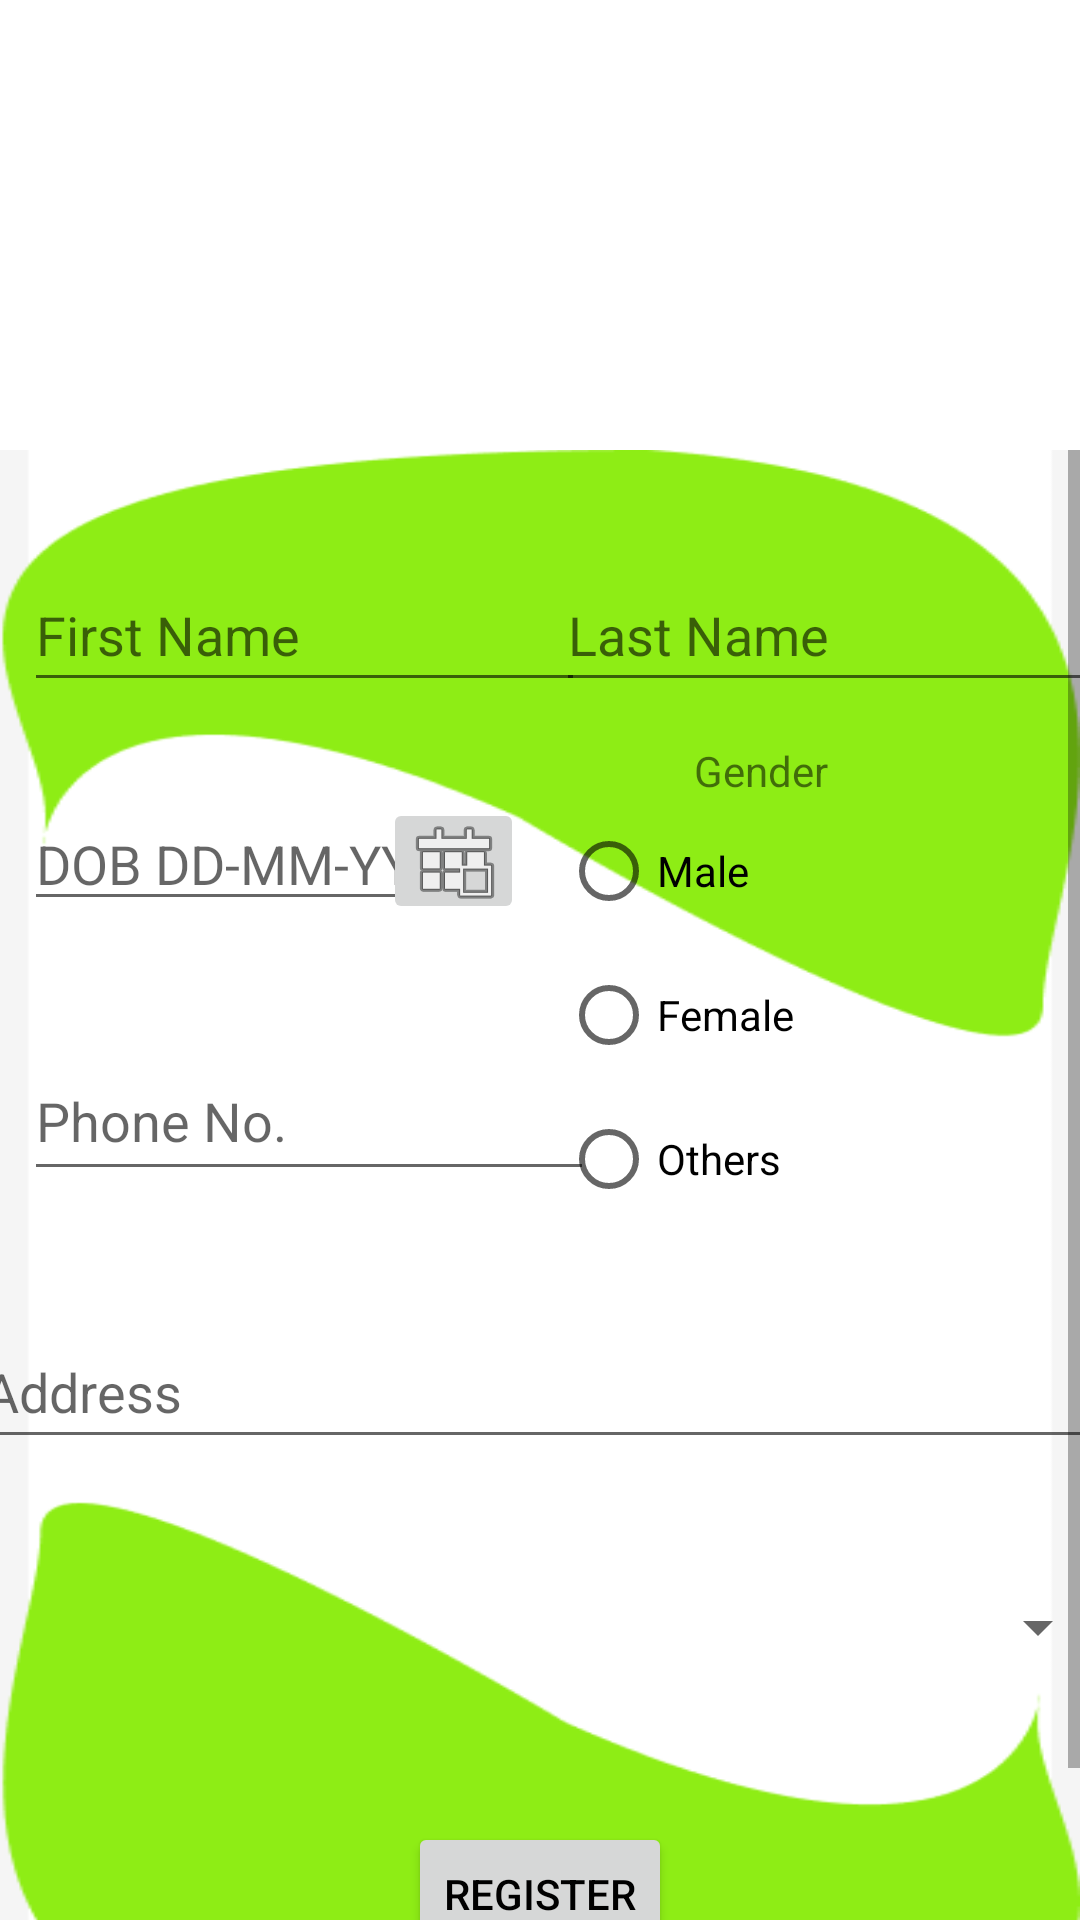

Android layout source for this screen:
<!-- AndroidManifest.xml: application theme Theme.PersoalHeathCare -->
<!-- res/layout/fragment_patient_form2.xml -->
<?xml version="1.0" encoding="utf-8"?>
<FrameLayout xmlns:android="http://schemas.android.com/apk/res/android"
    xmlns:app="http://schemas.android.com/apk/res-auto"
    xmlns:tools="http://schemas.android.com/tools"
    android:layout_width="match_parent"
    android:layout_height="match_parent"
    tools:layout_editor_absoluteX="1dp"
    tools:layout_editor_absoluteY="1dp">




    <FrameLayout
        android:layout_width="match_parent"
        android:layout_height="match_parent"
        android:layout_marginTop="100dp"
        >


        <ScrollView
            android:layout_width="match_parent"
            android:layout_height="match_parent"
            android:layout_marginTop="50dp">

            <androidx.constraintlayout.widget.ConstraintLayout
                android:id="@+id/sign_up_form"
                android:layout_width="match_parent"
                android:layout_height="match_parent"
                android:background="@drawable/patientform"
                tools:context=".getActivity">

                <TextView
                    android:id="@+id/log_inp"
                    android:layout_width="44dp"
                    android:layout_height="20dp"
                    android:text="Log in"
                    android:textAlignment="center"
                    android:textColor="#039BE5"
                    android:textSize="15dp"
                    app:layout_constraintBottom_toBottomOf="parent"
                    app:layout_constraintEnd_toEndOf="parent"
                    app:layout_constraintHorizontal_bias="0.711"
                    app:layout_constraintStart_toStartOf="parent"
                    app:layout_constraintTop_toTopOf="@+id/already_acc"
                    app:layout_constraintVertical_bias="0.0"
                    tools:ignore="TextSizeCheck" />

                <TextView
                    android:id="@+id/already_acc"
                    android:layout_width="175dp"
                    android:layout_height="21dp"
                    android:layout_marginTop="20dp"
                    android:text="Already have an Account?"
                    android:textAlignment="center"
                    android:textSize="15dp"
                    app:layout_constraintBottom_toBottomOf="parent"
                    app:layout_constraintEnd_toStartOf="@+id/log_inp"
                    app:layout_constraintHorizontal_bias="0.965"
                    app:layout_constraintStart_toStartOf="parent"

                    app:layout_constraintTop_toBottomOf="@+id/register"
                    app:layout_constraintVertical_bias="0.0"
                    tools:ignore="TextSizeCheck" />

                <EditText
                    android:id="@+id/first_Name"
                    android:layout_width="187dp"

                    android:layout_height="48dp"
                    android:layout_marginStart="8dp"
                    android:layout_marginTop="36dp"
                    android:ems="10"
                    android:hint="First Name"
                    android:inputType="textPersonName"
                    app:layout_constraintStart_toStartOf="parent"
                    app:layout_constraintTop_toTopOf="parent" />

                <EditText
                    android:id="@+id/last_name"
                    android:layout_width="187dp"
                    android:layout_height="48dp"
                    android:layout_marginTop="36dp"
                    android:ems="10"
                    android:hint="Last Name"
                    android:inputType="textPersonName"
                    app:layout_constraintEnd_toEndOf="parent"
                    app:layout_constraintHorizontal_bias="0.448"
                    app:layout_constraintStart_toEndOf="@+id/first_Name"
                    app:layout_constraintTop_toTopOf="parent" />

                <EditText
                    android:id="@+id/dob"
                    android:layout_width="141dp"
                    android:layout_height="41dp"
                    android:layout_marginTop="32dp"
                    android:ems="10"
                    android:hint="DOB DD-MM-YYYY"
                    android:inputType="date"
                    app:layout_constraintEnd_toEndOf="@+id/first_Name"
                    app:layout_constraintHorizontal_bias="0.0"
                    app:layout_constraintStart_toStartOf="@+id/first_Name"
                    app:layout_constraintTop_toBottomOf="@+id/first_Name"
                    tools:ignore="TouchTargetSizeCheck" />

                <EditText
                    android:id="@+id/phonet"
                    android:layout_width="190dp"
                    android:layout_height="50dp"
                    android:layout_marginTop="40dp"
                    android:ems="10"
                    android:hint="Phone No."
                    android:inputType="phone"
                    app:layout_constraintEnd_toEndOf="@+id/dob"
                    app:layout_constraintHorizontal_bias="0.0"
                    app:layout_constraintStart_toStartOf="@+id/dob"
                    app:layout_constraintTop_toBottomOf="@+id/dob" />

                <Button
                    android:id="@+id/register"
                    android:layout_width="wrap_content"
                    android:layout_height="wrap_content"
                    android:text="Register"
                    android:textColor="@color/black"
                    app:layout_constraintBottom_toBottomOf="parent"
                    app:layout_constraintEnd_toEndOf="parent"
                    app:layout_constraintStart_toStartOf="parent"
                    app:layout_constraintTop_toBottomOf="@+id/locatio" />

                <TextView
                    android:id="@+id/invalid"
                    android:layout_width="wrap_content"
                    android:layout_height="wrap_content"
                    android:text="Invalid Phone Number"
                    android:textColor="#FF0000"
                    android:visibility="invisible"
                    app:layout_constraintEnd_toEndOf="@+id/phonet"
                    app:layout_constraintHorizontal_bias="0.0"
                    app:layout_constraintStart_toStartOf="@+id/phonet"
                    app:layout_constraintTop_toBottomOf="@+id/phonet" />

                <ProgressBar
                    android:id="@+id/progressBar2"
                    style="?android:attr/progressBarStyle"
                    android:layout_width="60dp"
                    android:layout_height="59dp"
                    android:layout_marginBottom="100dp"
                    android:visibility="invisible"
                    app:layout_constraintBottom_toTopOf="@+id/register"
                    app:layout_constraintEnd_toEndOf="parent"
                    app:layout_constraintHorizontal_bias="0.498"
                    app:layout_constraintStart_toStartOf="parent" />

                <RadioGroup
                    android:id="@+id/radioGroup"
                    android:layout_width="135dp"
                    android:layout_height="144dp"
                    app:layout_constraintEnd_toEndOf="parent"
                    app:layout_constraintStart_toEndOf="@+id/dob"
                    app:layout_constraintTop_toBottomOf="@+id/textView4"
                    tools:layout_editor_absoluteY="254dp">

                    <RadioButton
                        android:id="@+id/rd_male"
                        android:layout_width="match_parent"
                        android:layout_height="wrap_content"
                        android:text="Male" />

                    <RadioButton
                        android:id="@+id/rd_female"
                        android:layout_width="match_parent"
                        android:layout_height="wrap_content"
                        android:text="Female" />

                    <RadioButton
                        android:id="@+id/rd_others"
                        android:layout_width="match_parent"
                        android:layout_height="wrap_content"
                        android:minHeight="48dp"
                        android:text="Others"
                        tools:ignore="TouchTargetSizeCheck" />
                </RadioGroup>

                <TextView
                    android:id="@+id/textView4"
                    android:layout_width="wrap_content"
                    android:layout_height="wrap_content"
                    android:layout_marginEnd="84dp"
                    android:text="Gender"
                    app:layout_constraintBottom_toBottomOf="@+id/radioGroup"
                    app:layout_constraintEnd_toEndOf="parent"
                    app:layout_constraintHorizontal_bias="1.0"
                    app:layout_constraintStart_toEndOf="@+id/dob"
                    app:layout_constraintTop_toBottomOf="@+id/last_name"
                    app:layout_constraintVertical_bias="0.084" />

                <ImageButton
                    android:id="@+id/calender_button"
                    android:layout_width="47dp"
                    android:layout_height="42dp"
                    android:layout_marginStart="88dp"
                    app:layout_constraintEnd_toStartOf="@+id/textView4"
                    app:layout_constraintHorizontal_bias="0.359"
                    app:layout_constraintStart_toStartOf="@+id/dob"
                    app:layout_constraintTop_toTopOf="@+id/dob"
                    app:srcCompat="@android:drawable/ic_menu_today"
                    tools:ignore="SpeakableTextPresentCheck,TouchTargetSizeCheck" />

                <EditText
                    android:id="@+id/Address"
                    android:layout_width="381dp"
                    android:layout_height="48dp"
                    android:layout_marginTop="28dp"
                    android:ems="10"
                    android:hint="Address"
                    android:inputType="textPostalAddress"
                    app:layout_constraintEnd_toEndOf="parent"
                    app:layout_constraintHorizontal_bias="0.466"
                    app:layout_constraintStart_toStartOf="parent"
                    app:layout_constraintTop_toBottomOf="@+id/radioGroup" />

                <Spinner
                    android:id="@+id/locatio"
                    android:layout_width="379dp"
                    android:layout_height="48dp"
                    android:layout_marginTop="32dp"
                    app:layout_constraintEnd_toEndOf="parent"
                    app:layout_constraintStart_toStartOf="parent"
                    app:layout_constraintTop_toBottomOf="@+id/Address" />

                <TextView
                    android:id="@+id/disinvaild"
                    android:layout_width="wrap_content"
                    android:layout_height="wrap_content"
                    android:layout_marginStart="16dp"
                    android:textColor="#FF0000"
                    android:text="Invalid Input"
                    android:visibility="gone"
                    app:layout_constraintStart_toStartOf="parent"
                    app:layout_constraintTop_toBottomOf="@+id/locatio" />

            </androidx.constraintlayout.widget.ConstraintLayout>
        </ScrollView>
    </FrameLayout>

</FrameLayout>
<!-- resources referenced by this layout -->
<resources>
  <color name="black">#FF000000</color>
  <!-- drawable patientform: png bitmap (drawable, 11339 bytes) -->
  <style name="Theme.PersoalHeathCare" parent="Theme.MaterialComponents.DayNight.DarkActionBar">
          
          <item name="colorPrimary">@color/purple_500</item>
          <item name="colorPrimaryVariant">@color/purple_700</item>
          <item name="colorOnPrimary">@color/white</item>
          
          <item name="colorSecondary">@color/teal_200</item>
          <item name="colorSecondaryVariant">@color/teal_700</item>
          <item name="colorOnSecondary">@color/black</item>
          
          <item name="android:statusBarColor">?attr/colorPrimaryVariant</item>
          
      </style>
  <color name="purple_500">#FF6200EE</color>
  <color name="purple_700">#FF3700B3</color>
  <color name="white">#FFFFFFFF</color>
  <color name="teal_200">#FF03DAC5</color>
  <color name="teal_700">#FF018786</color>
</resources>
